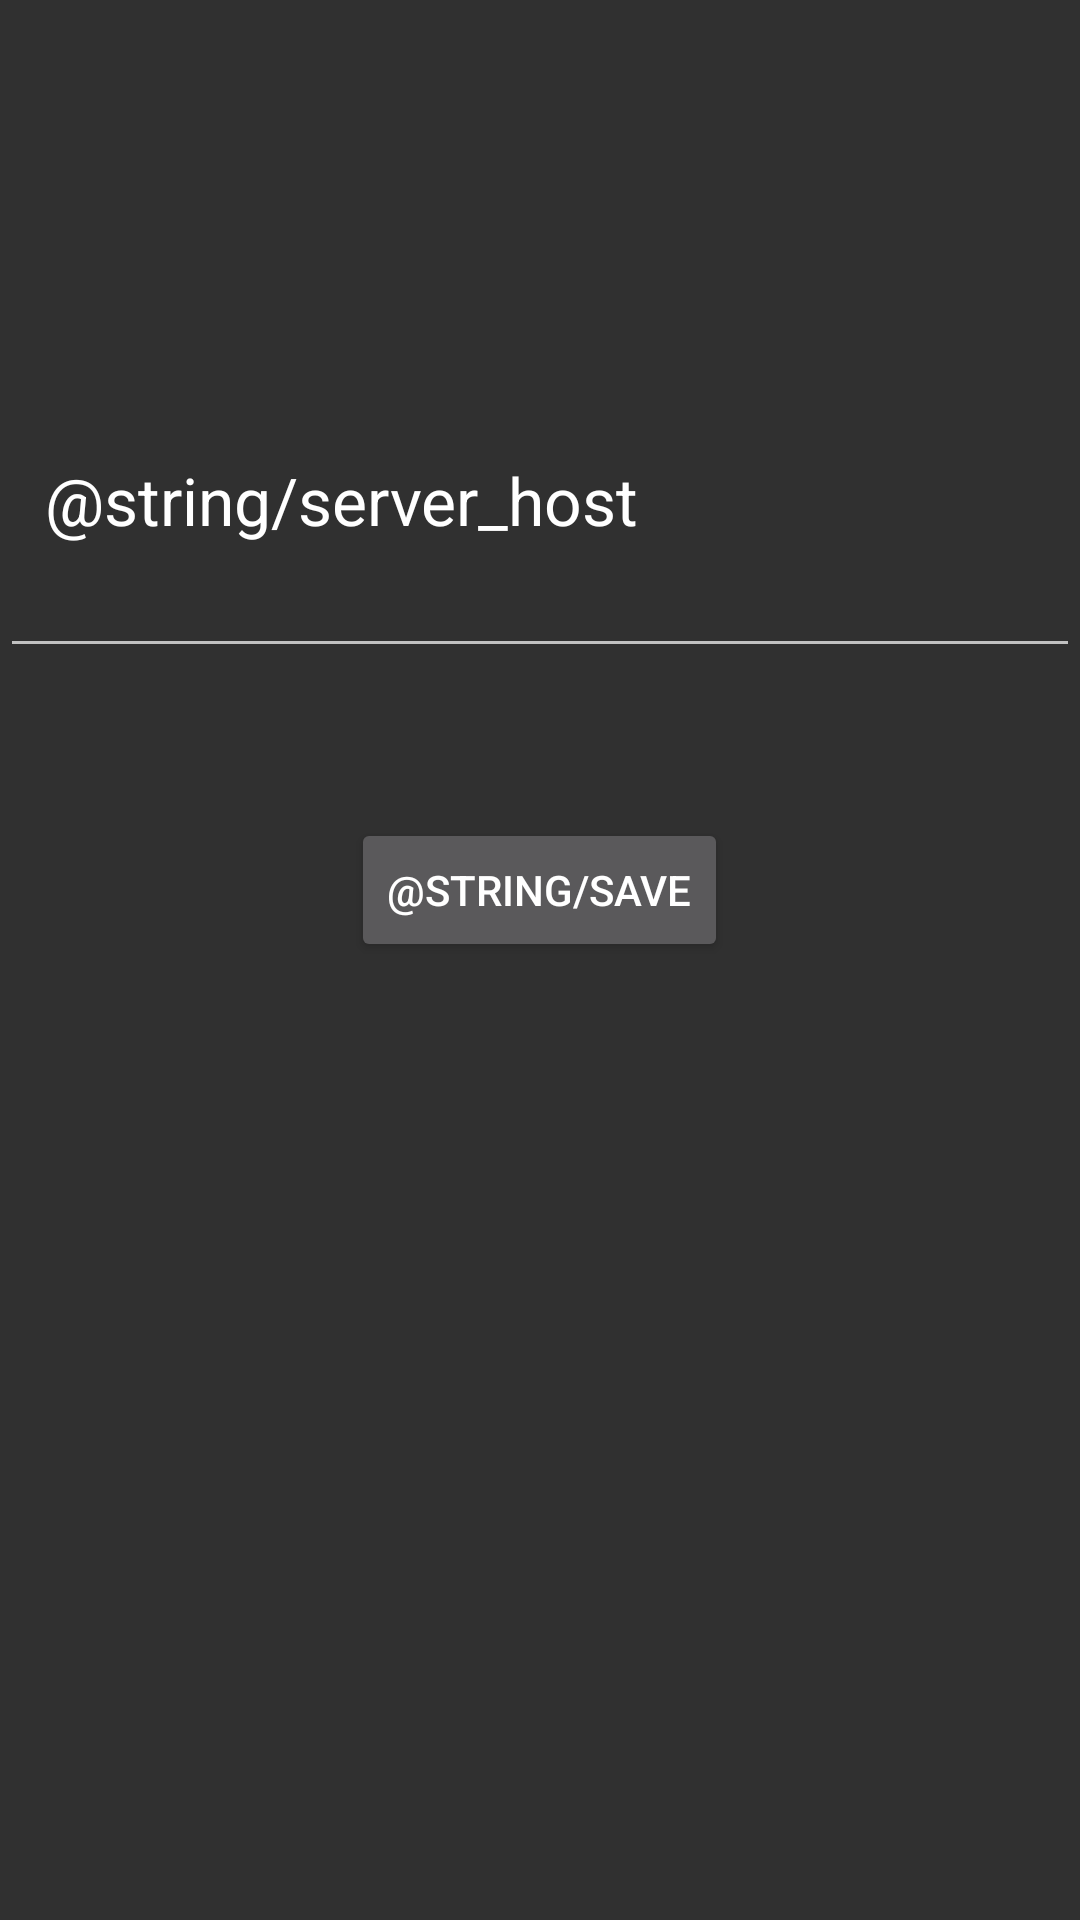

This screen was rendered from an Android layout file. Write that file and the resources it references.
<!-- AndroidManifest.xml: application theme AppTheme -->
<!-- res/layout/activity_server_ip.xml -->
<?xml version="1.0" encoding="utf-8"?>
<RelativeLayout
    xmlns:android="http://schemas.android.com/apk/res/android"
    xmlns:tools="http://schemas.android.com/tools"
    android:layout_width="match_parent"
    android:layout_height="match_parent">

        <TextView
            android:id="@+id/tv"
            android:layout_width="match_parent"
            android:layout_height="wrap_content"
            android:layout_alignParentLeft="true"
            android:layout_alignParentStart="true"
            android:layout_alignParentTop="true"
            android:layout_marginTop="152dp"
            android:text="@string/server_host"
            android:layout_marginLeft="15dp"
            android:textAppearance="?android:attr/textAppearanceLarge" />

        <EditText
            android:id="@+id/serverHost"
            android:layout_width="match_parent"
            android:layout_height="wrap_content"
            android:layout_alignParentLeft="true"
            android:layout_alignParentStart="true"
            android:layout_below="@+id/tv" />

        <Button
            android:id="@+id/saveBtn"
            android:layout_width="wrap_content"
            android:layout_height="wrap_content"
            android:layout_below="@+id/serverHost"
            android:layout_centerHorizontal="true"
            android:layout_gravity="center_horizontal"
            android:layout_marginTop="50dp"
            android:text="@string/save" />

</RelativeLayout>
<!-- resources referenced by this layout -->
<resources>
  <string name="save">Сохранить</string>
  <string name="server_host">IP сервера:</string>
  <style name="AppTheme" parent="Theme.AppCompat">
          
          <item name="colorPrimary">@color/colorPrimary</item>
          <item name="colorPrimaryDark">@color/colorPrimaryDark</item>
          <item name="colorAccent">@color/colorAccent</item>
      </style>
  <color name="colorPrimary">#007700</color>
  <color name="colorPrimaryDark">#003300</color>
  <color name="colorAccent">#ffffff</color>
</resources>
